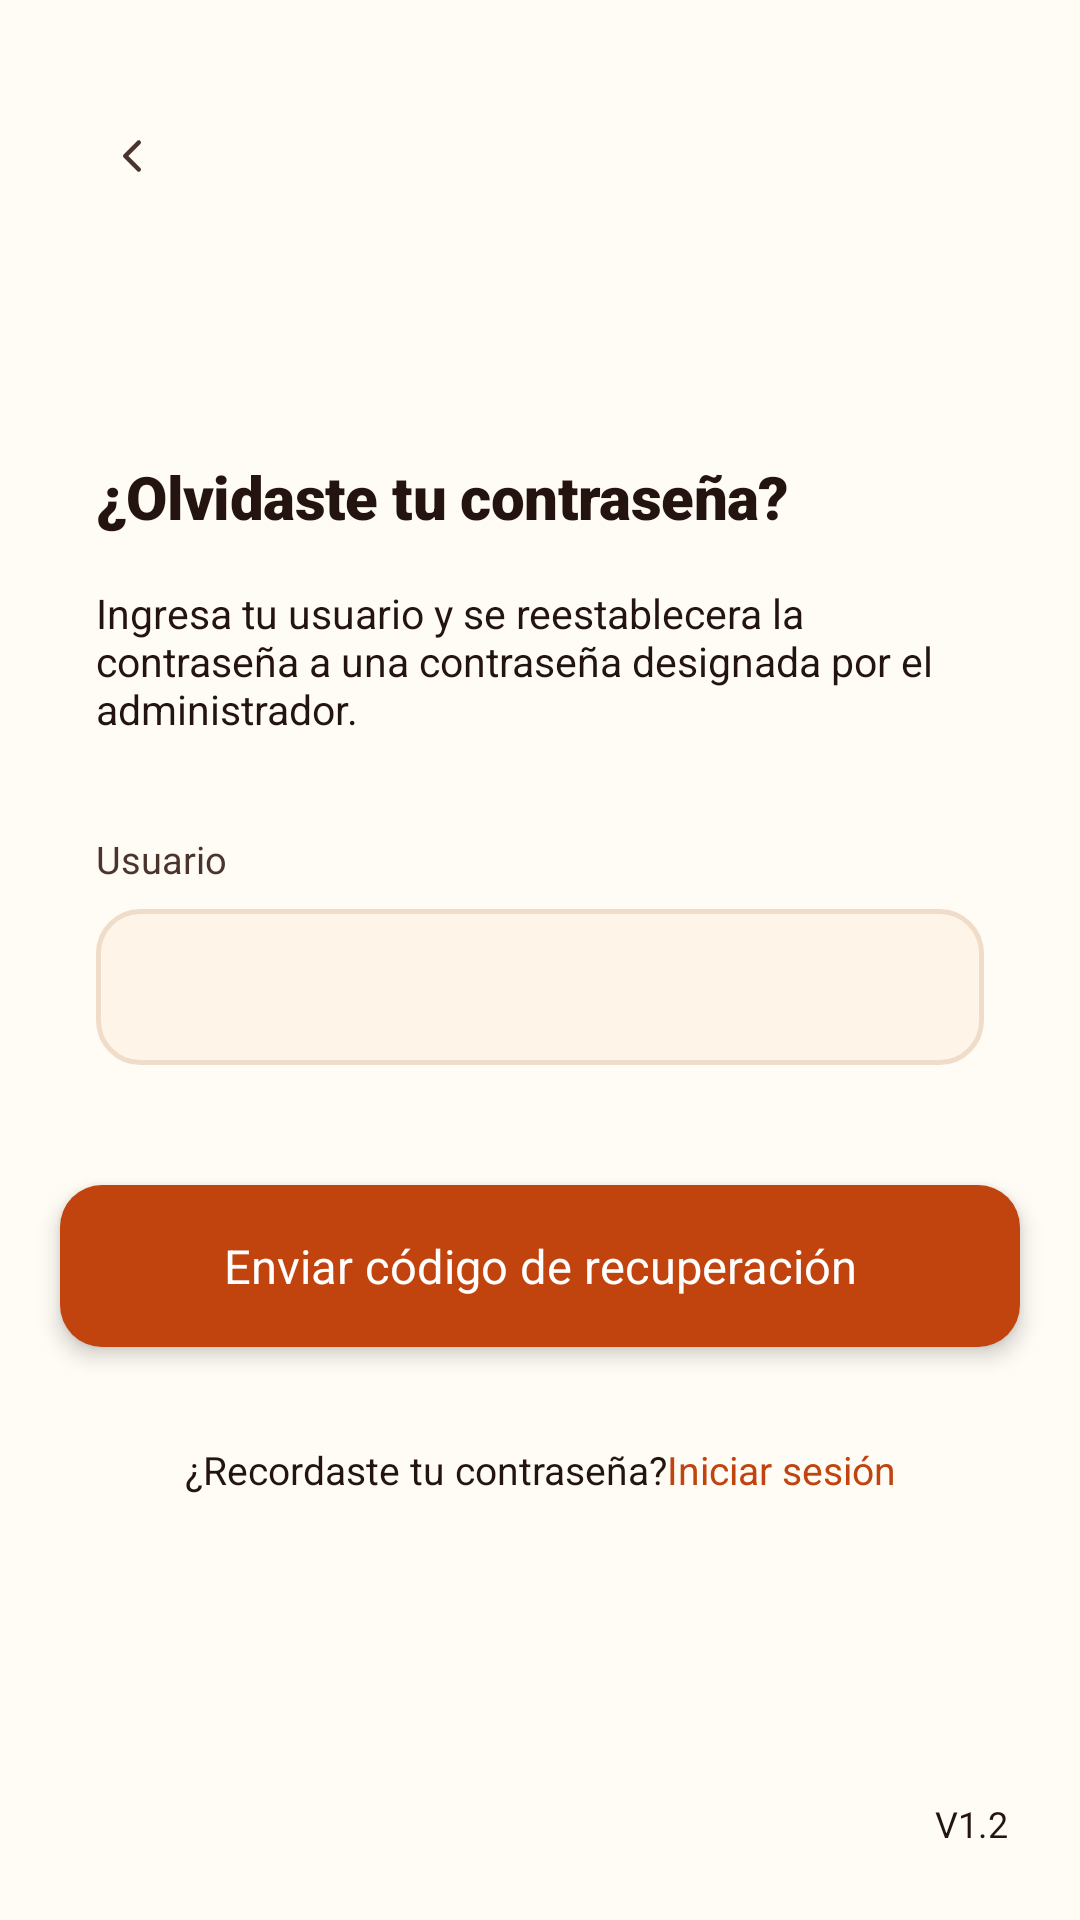

This screen was rendered from an Android layout file. Write that file and the resources it references.
<!-- AndroidManifest.xml: application theme TemaPollogithub -->
<!-- res/layout/activity_recuperar_password.xml -->
﻿<?xml version="1.0" encoding="utf-8"?>
<androidx.constraintlayout.widget.ConstraintLayout xmlns:android="http://schemas.android.com/apk/res/android"
    xmlns:app="http://schemas.android.com/apk/res-auto"
    xmlns:tools="http://schemas.android.com/tools"
    android:layout_width="match_parent"
    android:layout_height="match_parent"
    android:background="@color/paper_50"
    tools:context=".RecuperarPasswordActivity">

    
    <ImageButton
        android:id="@+id/btnBack"
        style="@style/BotonVolver"
        android:layout_width="@dimen/btn_icon_size"
        android:layout_height="@dimen/btn_icon_size"
        android:layout_marginStart="@dimen/spacing_2xl"
        android:layout_marginTop="@dimen/spacing_3xl"
        app:layout_constraintStart_toStartOf="parent"
        app:layout_constraintTop_toTopOf="parent" />

    
    <TextView
        android:id="@+id/tvTitle"
        android:textAppearance="@style/TituloGrande"
        android:layout_width="0dp"
        android:layout_height="wrap_content"
        android:layout_marginTop="80dp"
        android:layout_marginHorizontal="@dimen/spacing_3xl"
        android:text="@string/titulo_olvido_contrasena"
        app:layout_constraintEnd_toEndOf="parent"
        app:layout_constraintStart_toStartOf="parent"
        app:layout_constraintTop_toBottomOf="@id/btnBack" />

    
    <TextView
        android:id="@+id/tvDesc"
        android:textAppearance="@style/TextoCuerpoOscuro"
        android:layout_width="0dp"
        android:layout_height="wrap_content"
        android:layout_marginTop="@dimen/spacing_l"
        android:layout_marginHorizontal="@dimen/spacing_3xl"
        android:text="@string/desc_olvido_contrasena"
        app:layout_constraintEnd_toEndOf="parent"
        app:layout_constraintStart_toStartOf="parent"
        app:layout_constraintTop_toBottomOf="@id/tvTitle" />

    
    <TextView
        android:id="@+id/lblUser"
        android:textAppearance="@style/EtiquetaNegrita"
        android:layout_width="wrap_content"
        android:layout_height="wrap_content"
        android:layout_marginTop="@dimen/spacing_3xl"
        android:layout_marginStart="@dimen/spacing_3xl"
        android:text="@string/etiqueta_usuario"
        app:layout_constraintStart_toStartOf="parent"
        app:layout_constraintTop_toBottomOf="@id/tvDesc" />

    
    <EditText
        android:id="@+id/etUser"
        style="@style/CampoTexto"
        android:background="@drawable/bg_input_field"
        android:layout_width="0dp"
        android:layout_height="@dimen/input_height"
        android:layout_marginTop="@dimen/spacing_s"
        android:layout_marginHorizontal="@dimen/spacing_3xl"
        android:importantForAutofill="no"
        android:inputType="textPersonName"
        android:paddingHorizontal="@dimen/spacing_l"
        app:layout_constraintEnd_toEndOf="parent"
        app:layout_constraintStart_toStartOf="parent"
        app:layout_constraintTop_toBottomOf="@id/lblUser" />

    
    <androidx.appcompat.widget.AppCompatButton
        android:id="@+id/btnSendCode"
        style="@style/BotonPrimarioPrincipal"
        android:layout_width="0dp"
        android:layout_height="@dimen/btn_height_hero"
        android:layout_marginTop="@dimen/spacing_4xl"
        android:layout_marginHorizontal="@dimen/spacing_xl"
        android:text="@string/btn_enviar_codigo_recuperacion"
        app:layout_constraintEnd_toEndOf="parent"
        app:layout_constraintStart_toStartOf="parent"
        app:layout_constraintTop_toBottomOf="@id/etUser" />

    
    <LinearLayout
        android:layout_width="wrap_content"
        android:layout_height="wrap_content"
        android:layout_marginTop="32dp"
        android:orientation="horizontal"
        app:layout_constraintEnd_toEndOf="parent"
        app:layout_constraintStart_toStartOf="parent"
        app:layout_constraintTop_toBottomOf="@id/btnSendCode">

        <TextView
            android:layout_width="wrap_content"
            android:layout_height="wrap_content"
            android:fontFamily="sans-serif"
            android:text="@string/pregunta_recordo_contrasena"
            android:textColor="@color/char_900"
            android:textSize="13sp" />

        <TextView
            android:id="@+id/tvLogin"
            android:layout_width="wrap_content"
            android:layout_height="wrap_content"
            android:fontFamily="sans-serif-bold"
            android:text="@string/btn_iniciar_sesion"
            android:textColor="@color/ember_600"
            android:textSize="13sp" />
    </LinearLayout>

    <TextView
        android:layout_width="wrap_content"
        android:layout_height="wrap_content"
        android:layout_margin="24dp"
        android:text="@string/app_version"
        android:textColor="@color/char_900"
        android:textSize="12sp"
        app:layout_constraintBottom_toBottomOf="parent"
        app:layout_constraintEnd_toEndOf="parent" />

</androidx.constraintlayout.widget.ConstraintLayout>
<!-- resources referenced by this layout -->
<resources>
  <color name="char_900">#241410</color>
  <color name="ember_600">#C1440E</color>
  <color name="paper_50">#FFFBF5</color>
  <dimen name="btn_height_hero">54dp</dimen>
  <dimen name="btn_icon_size">40dp</dimen>
  <dimen name="input_height">52dp</dimen>
  <dimen name="spacing_2xl">24dp</dimen>
  <dimen name="spacing_3xl">32dp</dimen>
  <dimen name="spacing_4xl">40dp</dimen>
  <dimen name="spacing_l">16dp</dimen>
  <dimen name="spacing_s">8dp</dimen>
  <dimen name="spacing_xl">20dp</dimen>
  <!-- drawable bg_input_field (drawable) -->
  <?xml version="1.0" encoding="utf-8"?>
  <shape xmlns:android="http://schemas.android.com/apk/res/android"
      android:shape="rectangle">
      <solid android:color="@color/paper_100" />
      <stroke
          android:width="1.5dp"
          android:color="@color/line_color" />
      <corners android:radius="14dp" />
  </shape>
  <string name="app_version">V1.2</string>
  <string name="btn_enviar_codigo_recuperacion">Enviar código de recuperación</string>
  <string name="btn_iniciar_sesion">Iniciar sesión</string>
  <string name="desc_olvido_contrasena">Ingresa tu usuario y se reestablecera la contraseña a una contraseña designada por el administrador.</string>
  <string name="etiqueta_usuario">Usuario</string>
  <string name="pregunta_recordo_contrasena">¿Recordaste tu contraseña? </string>
  <string name="titulo_olvido_contrasena">¿Olvidaste tu contraseña?</string>
  <style name="BotonPrimarioPrincipal" parent="BotonPrimario">
          <item name="android:minHeight">@dimen/btn_height_hero</item>
          <item name="android:textSize">15.5sp</item>
          <item name="android:elevation">@dimen/elevation_medium</item>
      </style>
  <style name="EtiquetaNegrita" parent="TextoEtiqueta">
          <item name="android:fontFamily">sans-serif-bold</item>
          <item name="android:textColor">@color/char_700</item>
      </style>
  <style name="TextoCuerpoOscuro" parent="TextoCuerpo">
          <item name="android:textColor">@color/char_900</item>
      </style>
  <style name="TituloGrande" parent="TituloBase">
          <item name="android:fontFamily">sans-serif-black</item>
          <item name="android:textColor">@color/char_900</item>
          <item name="android:textSize">@dimen/text_size_title_large</item>
          <item name="android:letterSpacing">-0.01</item>
      </style>
  <style name="TemaPollogithub" parent="BaseTemaPollogithub" />
  <color name="paper_100">#FFF4E8</color>
  <color name="line_color">#F0DDC9</color>
  <dimen name="elevation_medium">4dp</dimen>
  <dimen name="btn_icon_size_small">36dp</dimen>
  <string name="desc_volver">Volver</string>
  <color name="placeholder_text">#C2A892</color>
  <dimen name="text_size_body">13.5sp</dimen>
  <style name="TextoEtiqueta" parent="TextoBase">
          <item name="android:fontFamily">sans-serif-medium</item>
          <item name="android:textColor">@color/char_700</item>
          <item name="android:textSize">@dimen/text_size_label</item>
      </style>
  <color name="char_700">#4A352E</color>
  <style name="TextoCuerpo" parent="TextoBase">
          <item name="android:fontFamily">sans-serif</item>
          <item name="android:textColor">@color/char_700</item>
          <item name="android:textSize">@dimen/text_size_body</item>
      </style>
  <style name="TituloBase" parent="TextoBase" />
  <dimen name="text_size_title_large">20sp</dimen>
  <style name="BotonBase" parent="Widget.AppCompat.Button" />
  <color name="white">#FFFFFFFF</color>
  <dimen name="text_size_btn_primary">15sp</dimen>
  <dimen name="btn_height_primary">52dp</dimen>
  <style name="TextoBase" parent="android:TextAppearance" />
  <dimen name="text_size_label">12.5sp</dimen>
  <color name="ember_100">#FFE4D1</color>
  <color name="ember_700">#9C2F0E</color>
</resources>
